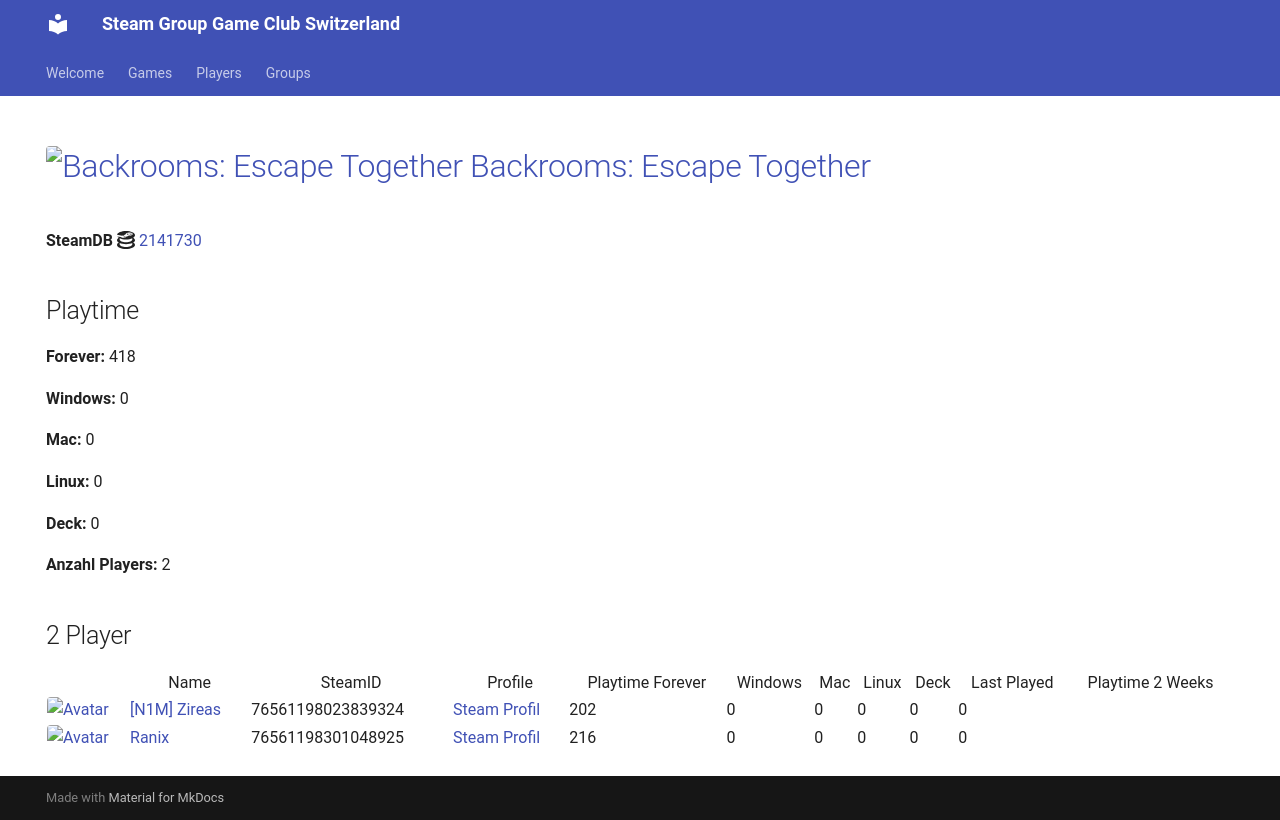

repository: Game-Club-Switzerland/steam.gameclub.ch · page: game/2141730/index.html · generator: mkdocs

---
hide:
  - navigation
  - toc
---
# <a href="https://store.steampowered.com/app/2141730"><img src="https://media.steampowered.com/steamcommunity/public/images/apps/2141730/d4b430f9594dcad772f320fe8792b2c94cf99e06.jpg" alt="Backrooms: Escape Together" style="width:32px;height:32px;border-radius:4px;" /> Backrooms: Escape Together</a>

**SteamDB :simple-steamdb:** <a href="https://steamdb.info/app/2141730">2141730</a>

## Playtime

**Forever:** 352

**Windows:** 0

**Mac:** 0

**Linux:** 0

**Deck:** 0

**Anzahl Players:** 2
## 2 Player

<table id="charts-table" class="display" style="width:100%">
            <thead>
                <tr>
                    <th></th>
                    <th>Name</th>
                    <th>SteamID</th>
                    <th>Profile</th>
                    <th>Playtime Forever</th>
                    <th>Windows</th>
                    <th>Mac</th>
                    <th>Linux</th>
                    <th>Deck</th>
                    <th>Last Played</th>
                    <th>Playtime 2 Weeks</th>
                </tr>
            </thead>
            <tbody>
        <tr>
<td><a href="/player/76561198089726608" target="_blank" title="IamAdi"><img src="https://avatars.steamstatic.com/fef49e7fa7e1997310d705b2a6158ff8dc1cdfeb_full.jpg" alt="Avatar" style="width:48px;height:48px;border-radius:4px;"></a></td><td><a href="/player/76561198089726608" target="_blank" title="IamAdi">IamAdi</a></td><td>76561198089726608</td><td><a href="https://steamcommunity.com/profiles/76561198089726608/" target="_blank">Steam Profil</a></td><td>150</td><td>0</td><td>0</td><td>0</td><td>0</td><td>0</td><td></td></tr>
<tr>
<td><a href="/player/76561198023839324" target="_blank" title="[N1M] Zireas"><img src="https://avatars.steamstatic.com/b053cb698df6607c8515bebff0f89d9c9bcb1c08_full.jpg" alt="Avatar" style="width:48px;height:48px;border-radius:4px;"></a></td><td><a href="/player/76561198023839324" target="_blank" title="[N1M] Zireas">[N1M] Zireas</a></td><td>76561198023839324</td><td><a href="https://steamcommunity.com/profiles/76561198023839324/" target="_blank">Steam Profil</a></td><td>202</td><td>0</td><td>0</td><td>0</td><td>0</td><td>0</td><td></td></tr>
</tbody>
</table>
